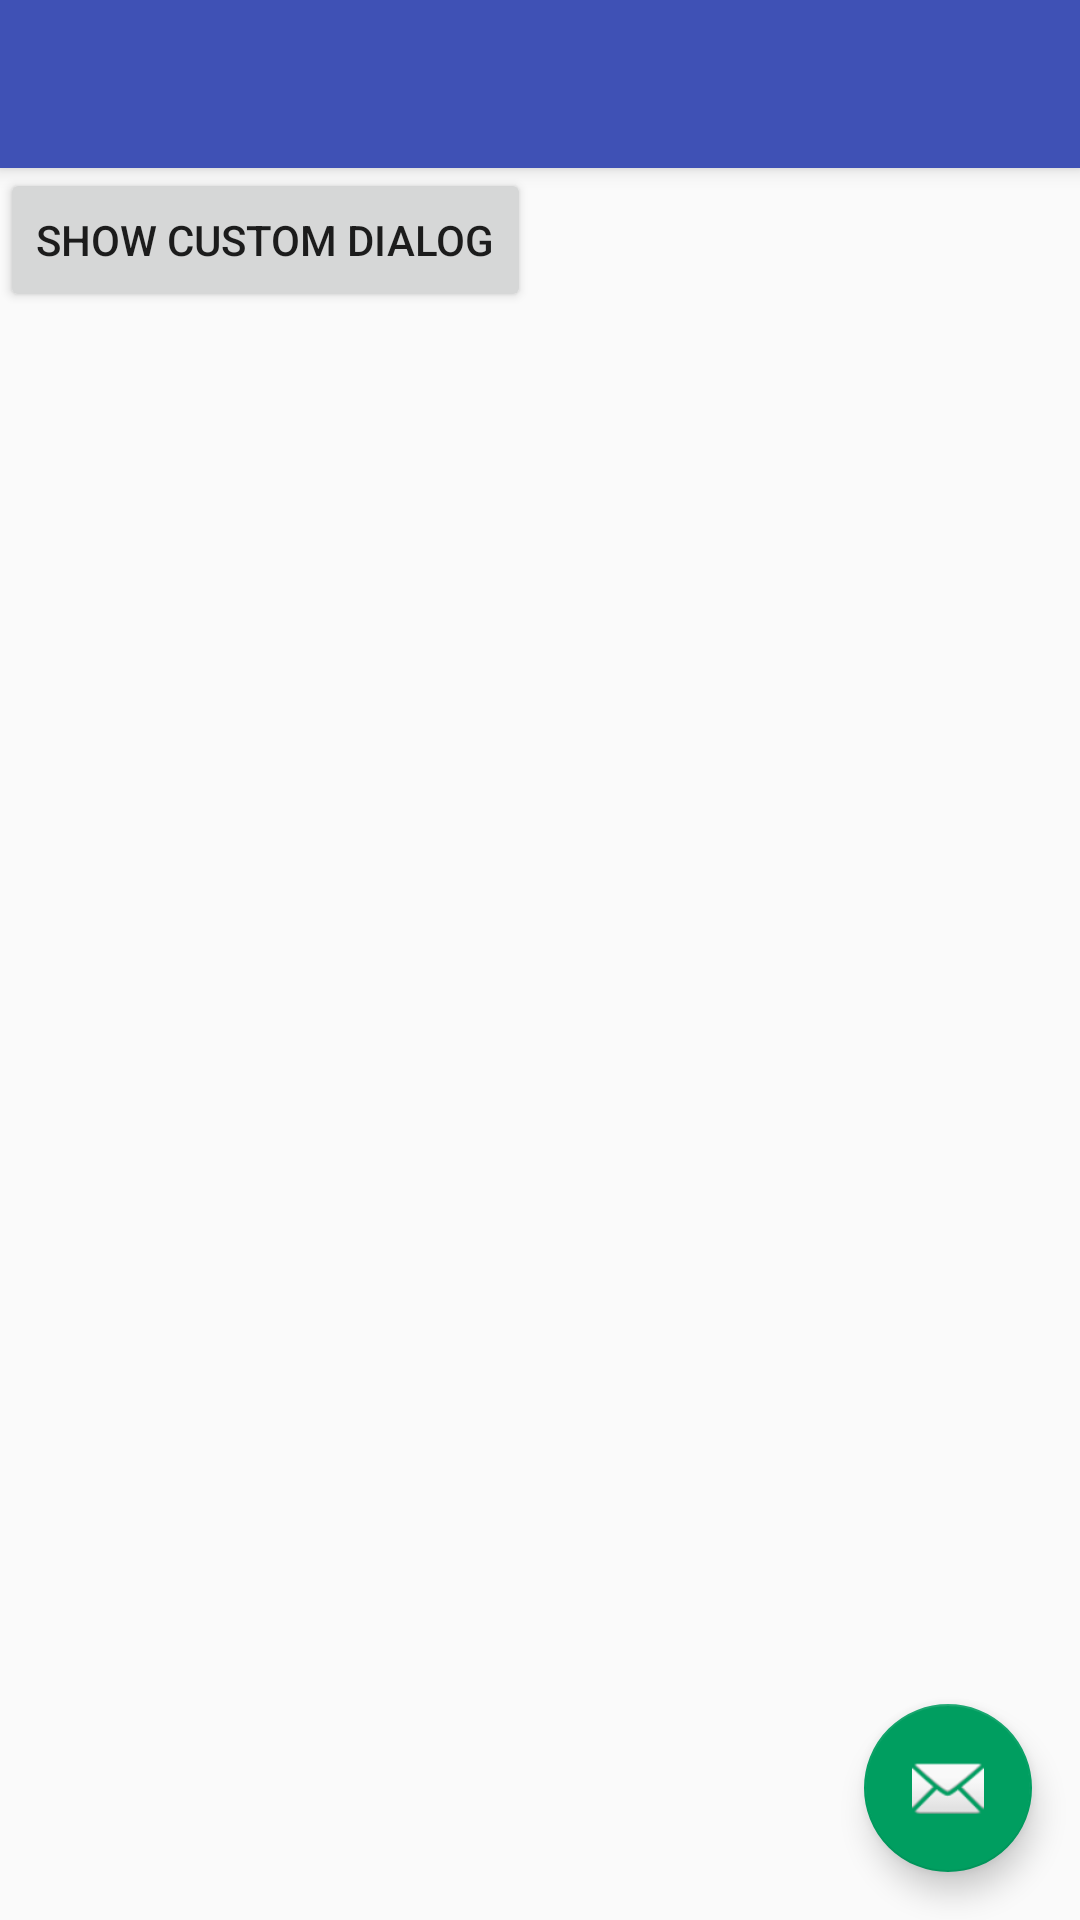

Write the Android layout XML for this screen, with the resource values it uses.
<!-- AndroidManifest.xml: application theme AppTheme -->
<!-- res/layout/app_bar_view__images.xml -->
<?xml version="1.0" encoding="utf-8"?>
<android.support.design.widget.CoordinatorLayout xmlns:android="http://schemas.android.com/apk/res/android"
    xmlns:app="http://schemas.android.com/apk/res-auto"
    xmlns:tools="http://schemas.android.com/tools"
    android:layout_width="match_parent"
    android:layout_height="match_parent"
    tools:context=".View_Images">

    <android.support.design.widget.AppBarLayout
        android:layout_width="match_parent"
        android:layout_height="wrap_content"
        android:theme="@style/AppBarOverlay">

        <android.support.v7.widget.Toolbar
            android:id="@+id/toolbar"
            app:theme="@style/ToolbarColoredBackArrow"
            android:layout_width="match_parent"
            android:layout_height="?attr/actionBarSize"
            android:background="?attr/colorPrimary"
            app:popupTheme="@style/PopupOverlay" />

    </android.support.design.widget.AppBarLayout>

    <include layout="@layout/content_view__images" />

    <android.support.design.widget.FloatingActionButton
        android:id="@+id/fab"
        android:layout_width="wrap_content"
        android:layout_height="wrap_content"
        android:layout_gravity="bottom|end"
        android:layout_margin="@dimen/fab_margin"
        app:srcCompat="@android:drawable/ic_dialog_email" />

</android.support.design.widget.CoordinatorLayout>
<!-- res/layout/content_view__images.xml (included above) -->
<?xml version="1.0" encoding="utf-8"?>
<LinearLayout xmlns:android="http://schemas.android.com/apk/res/android"
    xmlns:app="http://schemas.android.com/apk/res-auto"
    xmlns:tools="http://schemas.android.com/tools"
    android:layout_width="match_parent"
    android:layout_height="match_parent"
    app:layout_behavior="@string/appbar_scrolling_view_behavior"
    tools:context=".View_Images"
    tools:showIn="@layout/app_bar_view__images">

    <Button
        android:id="@+id/buttonShowCustomDialog"
        android:layout_width="wrap_content"
        android:layout_height="wrap_content"
        android:text="Show Custom Dialog" />
</LinearLayout>
<!-- resources referenced by this layout -->
<resources>
  <dimen name="fab_margin">16dp</dimen>
  <style name="AppBarOverlay" parent="AppTheme">
          <item name="android:textColor">@color/titleBadgeTitle</item>
          <item name="android:textSize">12dp</item>
      </style>
  <style name="PopupOverlay" parent="ThemeOverlay.AppCompat.Light" />
  <style name="ToolbarColoredBackArrow" parent="AppTheme">
          <item name="android:textColorPrimary">@android:color/white</item>
          <item name="android:textColorSecondary">@android:color/white</item>
          <item name="actionMenuTextColor">@android:color/white</item>
      </style>
  <style name="AppTheme" parent="Theme.AppCompat.Light.NoActionBar">
          
          <item name="colorPrimary">@color/colorPrimary</item>
          <item name="colorPrimaryDark">@color/colorPrimaryDark</item>
          <item name="colorAccent">@color/colorAccent</item>
          <item name="android:textAppearance">@style/MyText</item>
  
      </style>
  <color name="titleBadgeTitle">#4169e1</color>
  <color name="colorPrimary">#3F51B5</color>
  <color name="colorPrimaryDark">#3F51B5</color>
  <color name="colorAccent">#009e60 </color>
  <style name="MyText" parent="AppTheme">
          <item name="android:textColor">#ffffffff</item>
      </style>
</resources>
